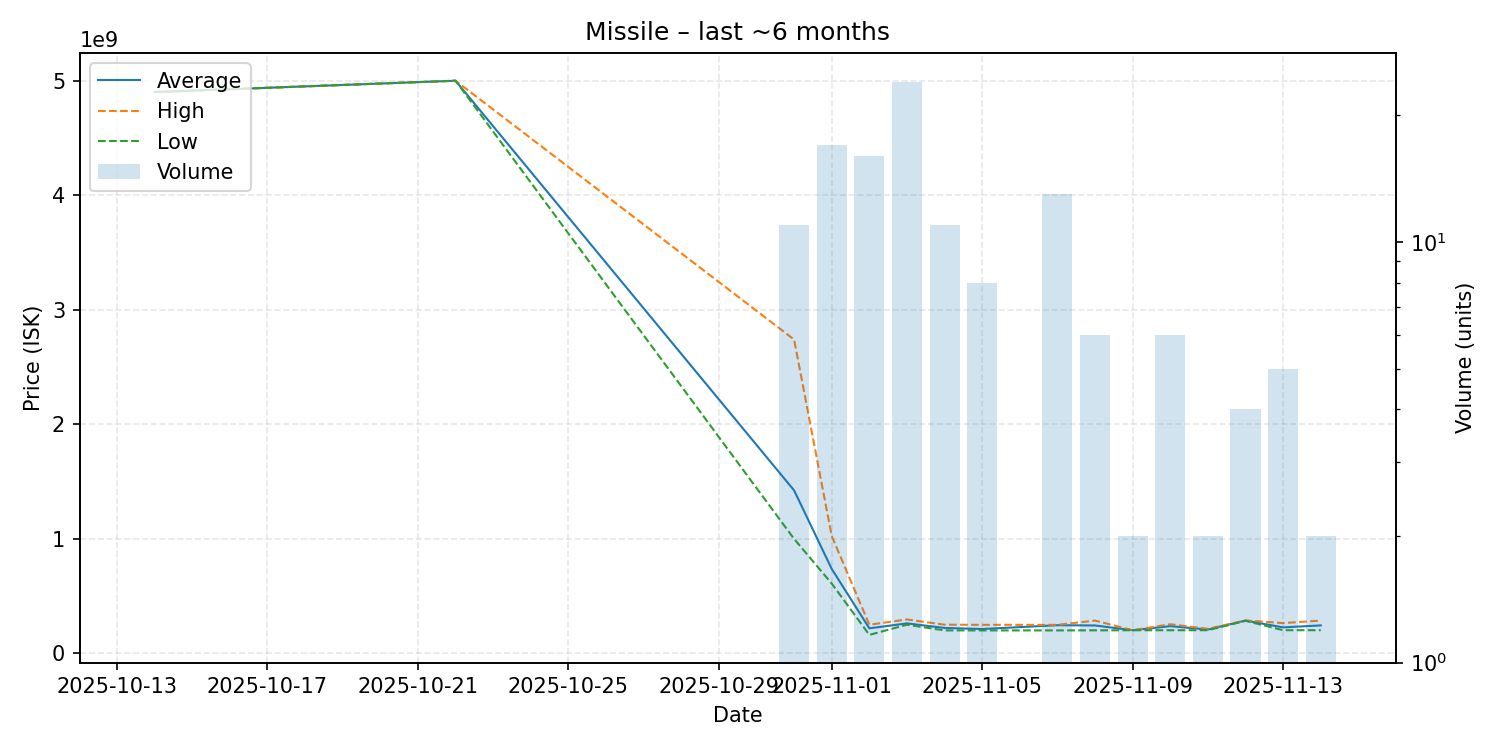

The table this chart was drawn from, first rows:
date, average, highest, lowest, order_count, volume
2025-10-14, 4900000000, 4900000000, 4900000000, 1, 1
2025-10-22, 4999000000, 4999000000, 4999000000, 1, 1
2025-10-31, 1423278182, 2740000000, 1000000000, 11, 11
2025-11-01, 738164706, 1025000000, 610100000, 17, 17
2025-11-02, 219325000, 250700000, 162300000, 16, 16
2025-11-03, 262679167, 296900000, 251000000, 24, 24
2025-11-04, 222645455, 251150000, 201300000, 11, 11
2025-11-05, 213425000, 249950000, 201250000, 8, 8
2025-11-07, 246592308, 249850000, 201200000, 13, 13
2025-11-08, 244433333, 287000000, 201900000, 6, 6
2025-11-09, 202800000, 202900000, 202700000, 2, 2
2025-11-10, 238400000, 255000000, 202750000, 6, 6
2025-11-11, 208950000, 215000000, 202900000, 2, 2
2025-11-12, 286850000, 288750000, 284950000, 4, 4
2025-11-13, 227860000, 265000000, 203100000, 5, 5
2025-11-14, 245000000, 287000000, 203000000, 2, 2
